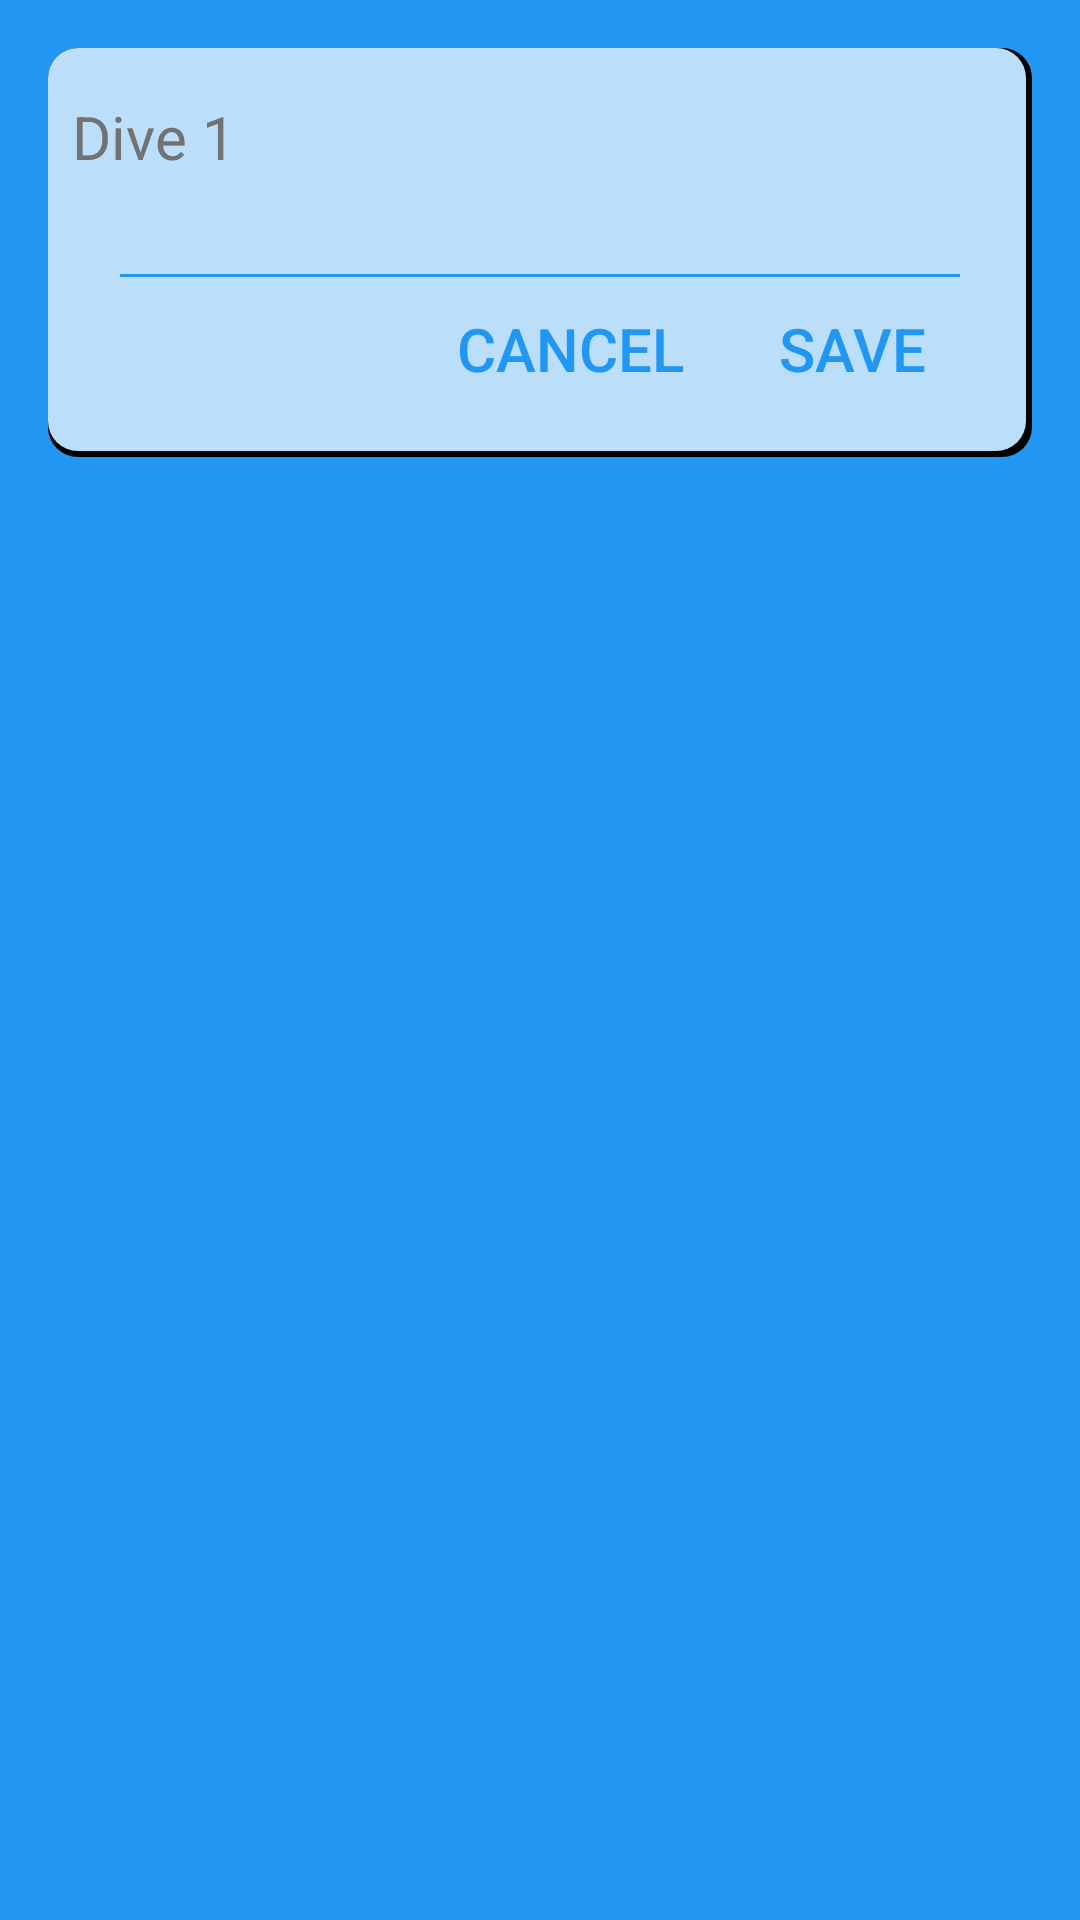

Write the Android layout XML for this screen, with the resource values it uses.
<!-- AndroidManifest.xml: application theme AppTheme -->
<!-- res/layout/activity_edit_quick_score_value.xml -->
<RelativeLayout xmlns:android="http://schemas.android.com/apk/res/android"
    xmlns:tools="http://schemas.android.com/tools"
    android:layout_width="match_parent"
    android:layout_height="match_parent"
    android:paddingLeft="@dimen/activity_horizontal_margin"
    android:paddingRight="@dimen/activity_horizontal_margin"
    android:paddingTop="@dimen/activity_vertical_margin"
    android:paddingBottom="@dimen/activity_vertical_margin"
    tools:context="com.rodriguez.EditQuickScoreValue"
    android:background="@color/primary">

    <LinearLayout
        android:id="@+id/layout2"
        android:layout_width="fill_parent"
        android:layout_height="wrap_content"
        android:orientation="vertical"
        android:paddingTop="8dp"
        android:paddingBottom="4dp"
        android:paddingLeft="8dp"
        android:paddingStart="8dp"
        android:paddingRight="8dp"
        android:paddingEnd="8dp"
        android:background="@drawable/layer_card_background">

        <RelativeLayout
            android:layout_width="fill_parent"
            android:layout_height="fill_parent"
            android:background="@color/primary_light">

            <TextView
                android:id="@+id/Header"
                android:layout_width="match_parent"
                android:layout_height="wrap_content"
                android:layout_marginTop="8dp"
                android:gravity="start"
                android:text="Dive 1"
                android:textSize="@dimen/text_size_medium"
                android:textColor="@color/secondary_text"
                android:background="@color/primary_light"/>

            <EditText
                android:id="@+id/sheetName"
                android:layout_width="fill_parent"
                android:layout_height="wrap_content"
                android:layout_below="@id/Header"
                android:layout_marginLeft="16dp"
                android:layout_marginRight="16dp"
                android:layout_marginTop="8dp"
                android:text=""
                android:textSize="@dimen/text_size_small"
                android:textColor="@color/primary_text"
                android:inputType="textCapWords"
                android:visibility="invisible"
                android:background="@drawable/layout_selector"
                android:textColorHint="@color/LightSteelBlue"
                android:textCursorDrawable="@null">
            <requestFocus />
            </EditText>

            <View
                android:id="@+id/view1"
                android:layout_width="wrap_content"
                android:layout_height="1dp"
                android:layout_marginLeft="16dp"
                android:layout_marginRight="16dp"
                android:layout_below="@id/sheetName"
                android:background="@color/primary"/>

            <EditText
                android:id="@+id/score"
                android:layout_width="fill_parent"
                android:layout_height="wrap_content"
                android:layout_below="@id/Header"
                android:layout_marginLeft="16dp"
                android:layout_marginRight="16dp"
                android:layout_marginTop="8dp"
                android:text=""
                android:textSize="@dimen/text_size_small"
                android:textColor="@color/primary_text"
                android:inputType="numberDecimal"
                android:visibility="invisible"
                android:background="@drawable/layout_selector"
                android:textColorHint="@color/LightSteelBlue"
                android:textCursorDrawable="@null">
                <requestFocus />
            </EditText>

            <View
                android:id="@+id/view2"
                android:layout_width="wrap_content"
                android:layout_height="1dp"
                android:layout_marginLeft="16dp"
                android:layout_marginRight="16dp"
                android:layout_below="@id/score"
                android:background="@color/primary"/>

        </RelativeLayout>

        <LinearLayout
            android:id="@+id/layout1"
            android:layout_width="wrap_content"
            android:layout_height="wrap_content"
            android:layout_gravity="end"
            android:layout_marginLeft="8dp"
            android:layout_marginRight="0dp"
            android:layout_marginEnd="8dp"
            android:layout_marginStart="8dp"
            android:layout_marginBottom="8dp"
            android:background="@color/primary_light">

            <Button
                android:id="@+id/buttonReturn"
                style="?android:attr/borderlessButtonStyle"
                android:layout_width="wrap_content"
                android:layout_height="wrap_content"
                android:layout_weight="1"
                android:text="@string/cancel"
                android:textSize="@dimen/text_size_medium"
                android:textColor="@color/primary"/>

            <Button
                android:id="@+id/buttonUpdate"
                style="?android:attr/borderlessButtonStyle"
                android:layout_width="wrap_content"
                android:layout_height="wrap_content"
                android:layout_weight="1"
                android:text="@string/save"
                android:textSize="@dimen/text_size_medium"
                android:textColor="@color/primary"/>

        </LinearLayout>

    </LinearLayout>

</RelativeLayout>
<!-- resources referenced by this layout -->
<resources>
  <color name="LightSteelBlue">#B0C4DE</color>
  <color name="primary">#2196F3</color>
  <color name="primary_light">#BBDEFB</color>
  <color name="primary_text">#212121</color>
  <color name="secondary_text">#727272</color>
  <dimen name="activity_horizontal_margin">16dp</dimen>
  <dimen name="activity_vertical_margin">16dp</dimen>
  <dimen name="text_size_medium">20sp</dimen>
  <dimen name="text_size_small">18sp</dimen>
  <!-- drawable layer_card_background (drawable) -->
  <?xml version="1.0" encoding="utf-8"?>
  <layer-list xmlns:android="http://schemas.android.com/apk/res/android">
      <item>
          <shape android:shape="rectangle">
              <solid android:color="@color/black"/>
              <corners android:radius="10dp" />
          </shape>
      </item>
  
      <item
          android:left="0dp"
          android:right="2dp"
          android:top="0dp"
          android:bottom="2dp">
          <shape android:shape="rectangle">
              <solid android:color="@color/primary_light"/>
              <corners android:radius="10dp" />
          </shape>
      </item>
  </layer-list>
  <!-- drawable layout_selector (drawable) -->
  <?xml version="1.0" encoding="utf-8"?>
  <selector xmlns:android="http://schemas.android.com/apk/res/android">
  
      <item android:state_focused="true" android:drawable="@color/primary_light"/>
      <item android:state_pressed="true" android:drawable="@color/primary_light" />
      <item android:drawable="@color/primary_light"/>
  
  </selector>
  <string name="cancel">Cancel</string>
  <string name="save">Save</string>
  <style name="AppTheme" parent="Theme.AppCompat.Light.DarkActionBar">
  
          <item name="android:background">@color/primary_dark</item>
          <item name="android:windowBackground">@color/primary_dark</item>
          <item name="android:colorBackground">@color/primary_dark</item>
  
          
          <item name="colorControlNormal">@color/accent</item>
          <item name="colorControlActivated">@color/primary_dark</item>
          <item name="colorControlHighlight">@color/primary_dark</item>
  
          
          <item name="android:itemTextAppearance">@style/TextAppearance</item>
  
      </style>
  <color name="black">#000000</color>
  <color name="primary_dark">#1976D2</color>
  <color name="accent">#607D8B</color>
  <style name="TextAppearance">
          <item name="android:textColor">@android:color/white</item>
      </style>
</resources>
